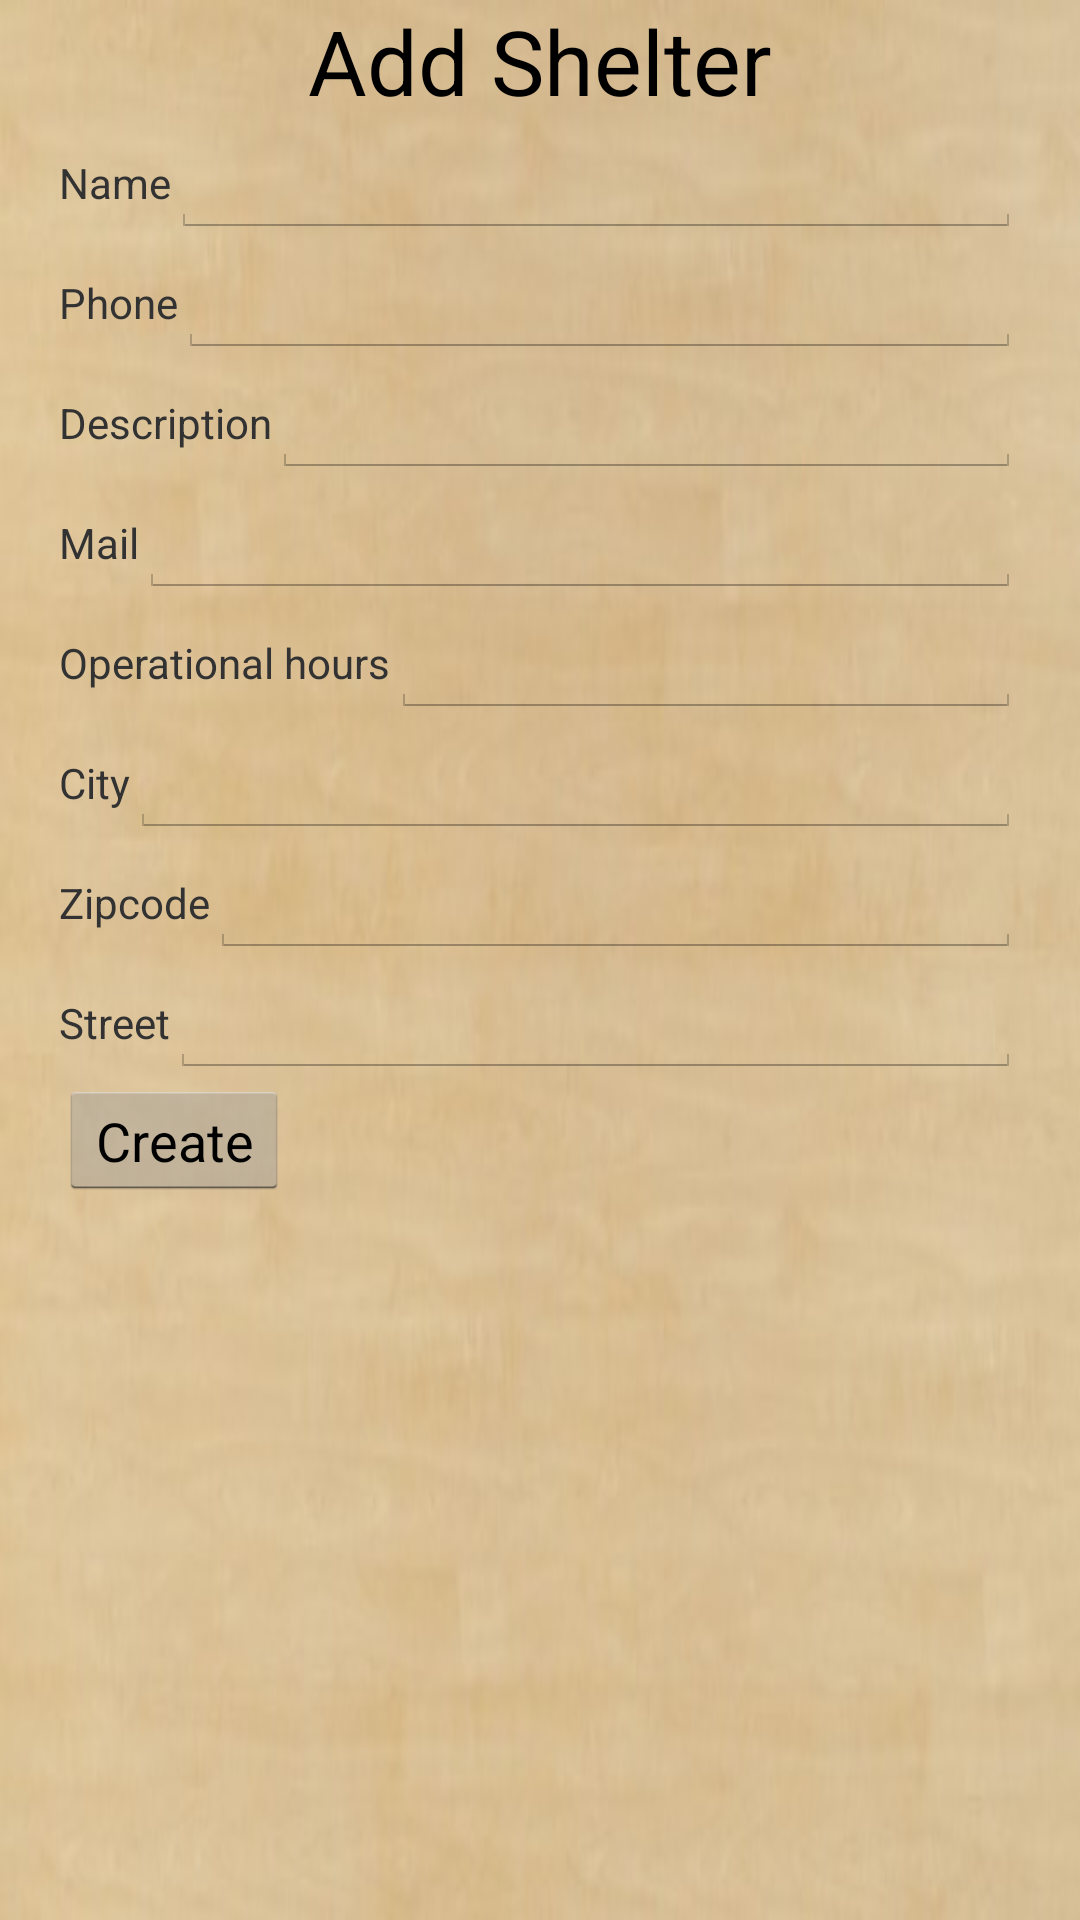

Here is an Android app screen rendered from its layout file. Give the layout XML and the strings, colors and styles it references.
<!-- AndroidManifest.xml: application theme AppTheme -->
<!-- res/layout/activity_add_shelter.xml -->
<RelativeLayout xmlns:android="http://schemas.android.com/apk/res/android"
    xmlns:tools="http://schemas.android.com/tools" android:layout_width="match_parent"
    android:layout_height="match_parent" android:paddingLeft="@dimen/activity_horizontal_margin"
    android:paddingRight="@dimen/activity_horizontal_margin"
    android:paddingTop="@dimen/activity_vertical_margin"
    android:paddingBottom="@dimen/activity_vertical_margin"
    tools:context="company.example.find_yours_pets.AddShelterActivity">

    <TextView
        android:layout_width="wrap_content"
        android:layout_height="wrap_content"
        android:textAppearance="?android:attr/textAppearanceLarge"
        android:text="@string/addShelter"
        android:id="@+id/addAnimal"
        android:layout_gravity="center_horizontal"
        android:layout_weight="0.05"
        android:textSize="30dp"
        android:layout_alignParentTop="true"
        android:layout_centerHorizontal="true" />

    <ScrollView
        android:layout_width="wrap_content"
        android:layout_height="wrap_content"
        android:id="@+id/scrollView"
        android:layout_centerHorizontal="true" >


        <GridLayout
            android:layout_width="match_parent"
            android:layout_height="match_parent"
            android:layout_below="@+id/addAnimal"
            android:layout_alignParentLeft="true"
            android:layout_alignParentStart="true"
            android:layout_marginTop="40dp">

            <TableRow
                android:layout_width="match_parent"
                android:layout_height="40dp"
                android:layout_row="0"
                android:layout_column="0">

                <TextView
                    android:layout_width="wrap_content"
                    android:layout_height="wrap_content"
                    android:text="@string/name"
                    android:id="@+id/labelName" />

                <EditText
                    android:layout_width="wrap_content"
                    android:layout_height="wrap_content"
                    android:inputType="textPersonName"
                    android:ems="10"
                    android:id="@+id/shelterName"
                    android:layout_weight="1" />
            </TableRow>

            <TableRow
                android:layout_width="match_parent"
                android:layout_height="40dp"
                android:layout_row="1"
                android:layout_column="0">

                <TextView
                    android:layout_width="wrap_content"
                    android:layout_height="wrap_content"
                    android:text="@string/phone"
                    android:id="@+id/labelPhone" />

                <EditText
                    android:layout_width="wrap_content"
                    android:layout_height="wrap_content"
                    android:inputType="phone"
                    android:ems="10"
                    android:id="@+id/shelterPhone"
                    android:layout_weight="1" />
            </TableRow>

            <TableRow
                android:layout_width="match_parent"
                android:layout_height="40dp"
                android:layout_row="2"
                android:layout_column="0">

                <TextView
                    android:layout_width="wrap_content"
                    android:layout_height="wrap_content"
                    android:text="@string/description"
                    android:id="@+id/labelDescription" />

                <EditText
                    android:layout_width="wrap_content"
                    android:layout_height="wrap_content"
                    android:inputType="textImeMultiLine"
                    android:ems="10"
                    android:id="@+id/shelterDescription"
                    android:layout_weight="1" />
            </TableRow>

            <TableRow
                android:layout_width="match_parent"
                android:layout_height="40dp"
                android:layout_row="3"
                android:layout_column="0">

                <TextView
                    android:layout_width="wrap_content"
                    android:layout_height="wrap_content"
                    android:text="@string/mail"
                    android:id="@+id/labelMail" />

                <EditText
                    android:layout_width="wrap_content"
                    android:layout_height="wrap_content"
                    android:inputType="textEmailAddress"
                    android:ems="10"
                    android:id="@+id/shelterMail"
                    android:layout_weight="1" />
            </TableRow>

            <TableRow
                android:layout_width="match_parent"
                android:layout_height="40dp"
                android:layout_row="4"
                android:layout_column="0">

                <TextView
                    android:layout_width="wrap_content"
                    android:layout_height="wrap_content"
                    android:text="@string/operationalHours"
                    android:id="@+id/labeloperationalHours" />

                <EditText
                    android:layout_width="wrap_content"
                    android:layout_height="wrap_content"
                    android:inputType="textImeMultiLine"
                    android:ems="10"
                    android:id="@+id/shelteoperationalHours"
                    android:layout_weight="1" />
            </TableRow>

            <TableRow
                android:layout_width="match_parent"
                android:layout_height="40dp"
                android:layout_row="5"
                android:layout_column="0">

                <TextView
                    android:layout_width="wrap_content"
                    android:layout_height="wrap_content"
                    android:text="@string/city"
                    android:id="@+id/labelCity" />

                <EditText
                    android:layout_width="wrap_content"
                    android:layout_height="wrap_content"
                    android:inputType="text"
                    android:ems="10"
                    android:id="@+id/city"
                    android:layout_weight="1" />
            </TableRow>

            <TableRow
                android:layout_width="match_parent"
                android:layout_height="40dp"
                android:layout_row="6"
                android:layout_column="0">

                <TextView
                    android:layout_width="wrap_content"
                    android:layout_height="wrap_content"
                    android:text="@string/zipcode"
                    android:id="@+id/labelZipcode" />

                <EditText
                    android:layout_width="wrap_content"
                    android:layout_height="wrap_content"
                    android:inputType="text"
                    android:ems="10"
                    android:id="@+id/zipcode"
                    android:layout_weight="1" />
            </TableRow>

            <TableRow
                android:layout_width="match_parent"
                android:layout_height="40dp"
                android:layout_row="7"
                android:layout_column="0">

                <TextView
                    android:layout_width="wrap_content"
                    android:layout_height="wrap_content"
                    android:text="@string/street"
                    android:id="@+id/labelStreet" />

                <EditText
                    android:layout_width="wrap_content"
                    android:layout_height="wrap_content"
                    android:inputType="number"
                    android:ems="10"
                    android:id="@+id/street"
                    android:layout_weight="1" />
            </TableRow>

            <TableRow
                android:layout_width="match_parent"
                android:layout_height="40dp"
                android:layout_row="8"
                android:layout_column="0">
                <Button
                    android:layout_width="wrap_content"
                    android:layout_height="wrap_content"
                    android:text="@string/create"
                    android:id="@+id/addShelterButton"
                    />
            </TableRow>
            <TableRow
                android:layout_width="match_parent"
                android:layout_height="40dp"
                android:layout_row="9"
                android:layout_column="0">
            </TableRow>
        </GridLayout>
    </ScrollView>


</RelativeLayout>
<!-- resources referenced by this layout -->
<resources>
  <string name="addShelter">Add Shelter</string>
  <string name="city">City</string>
  <string name="create">Create</string>
  <string name="description">Description</string>
  <string name="mail">Mail</string>
  <string name="name">Name</string>
  <string name="operationalHours">Operational hours</string>
  <string name="phone">Phone</string>
  <string name="street">Street</string>
  <string name="zipcode">Zipcode</string>
  <style name="AppTheme" parent="android:Theme.Holo.Light.DarkActionBar">
          <item name="android:windowBackground">@drawable/background</item>
      </style>
  <!-- drawable background: jpg bitmap (drawable, 18367 bytes) -->
</resources>
